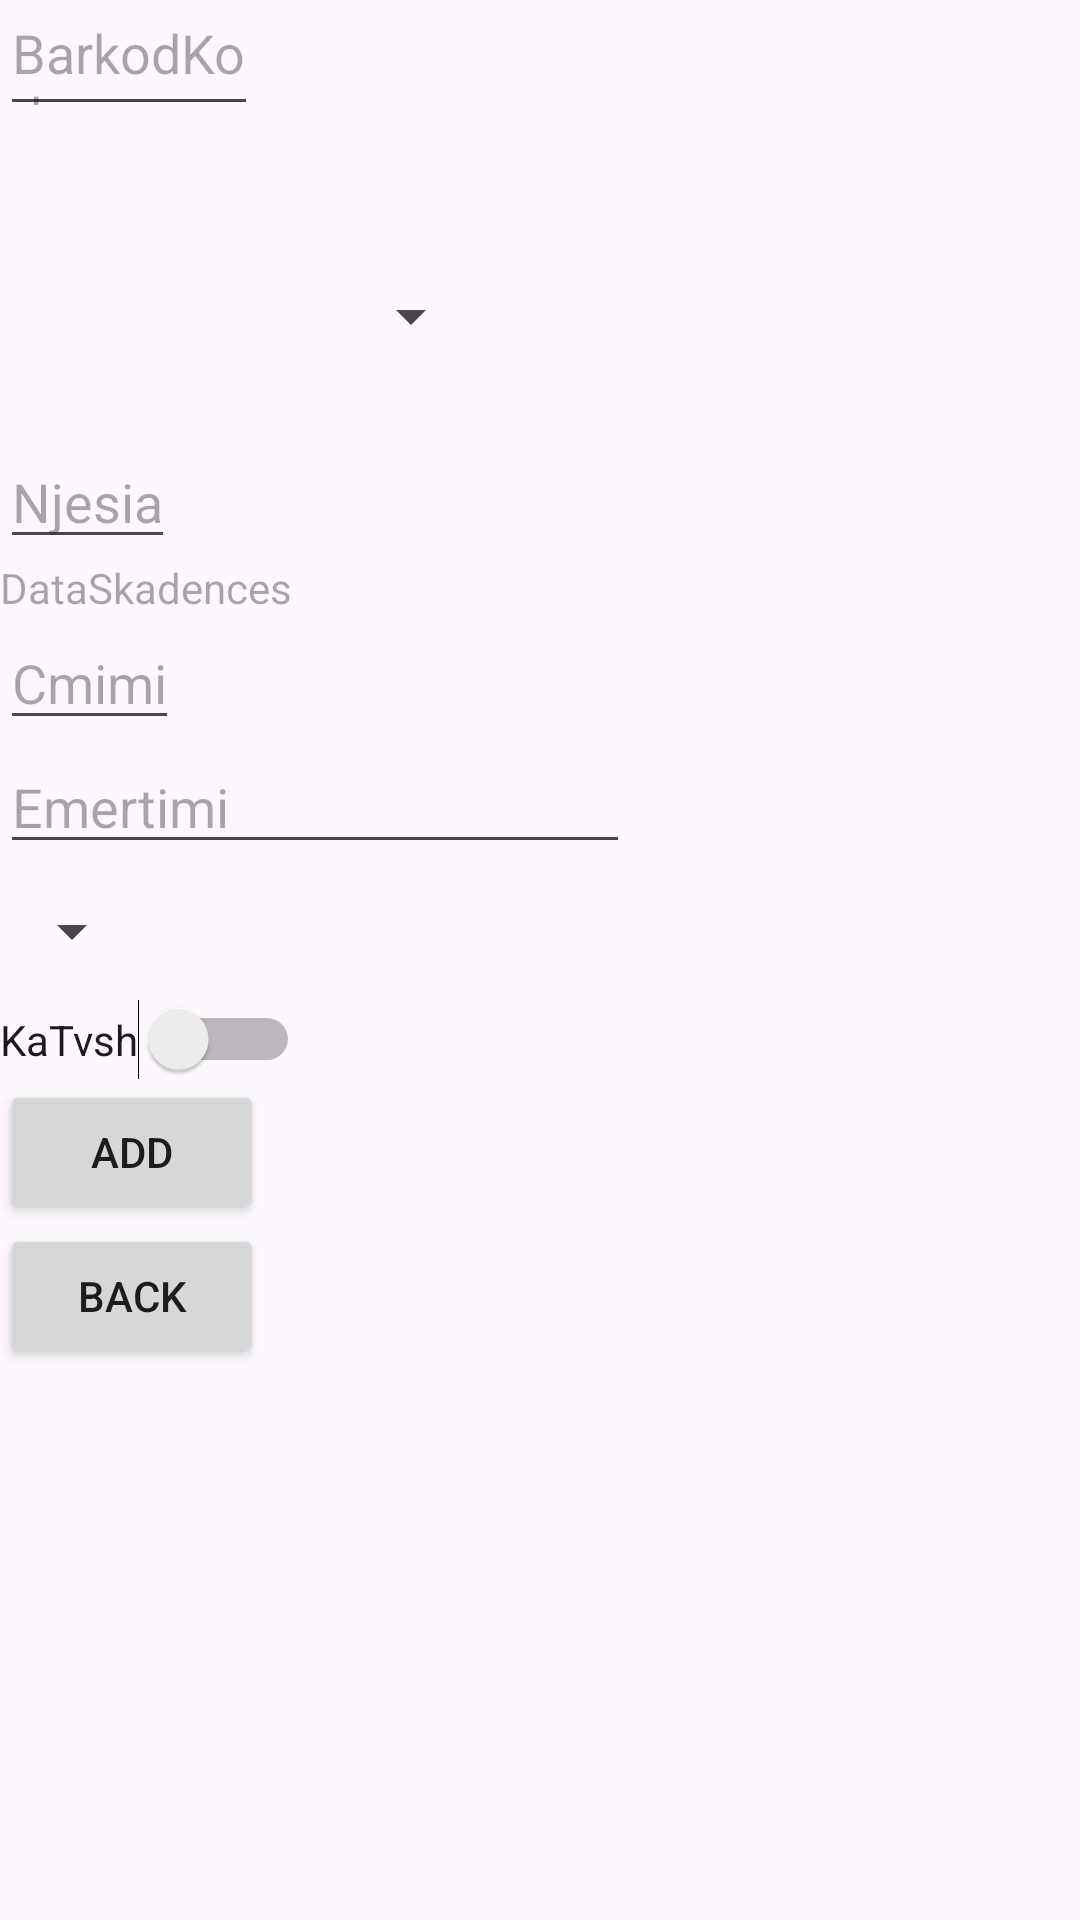

Here is an Android app screen rendered from its layout file. Give the layout XML and the strings, colors and styles it references.
<!-- AndroidManifest.xml: application theme Theme.ProdukteJava -->
<!-- res/layout/activity_add_activitys.xml -->
<?xml version="1.0" encoding="utf-8"?>
<androidx.constraintlayout.widget.ConstraintLayout xmlns:android="http://schemas.android.com/apk/res/android"
    xmlns:app="http://schemas.android.com/apk/res-auto"
    xmlns:tools="http://schemas.android.com/tools"
    android:layout_width="match_parent"
    android:layout_height="match_parent"
    tools:context=".AddActivitys">
    <EditText
        android:id="@+id/BarkodKod"
        android:layout_width="86dp"
        android:layout_height="42dp"
        android:layout_marginBottom="165dp"
        android:hint="BarkodKod"
        app:layout_constraintBottom_toBottomOf="parent"
        app:layout_constraintTop_toTopOf="parent"
        app:layout_constraintVertical_bias="0.0"
        tools:layout_editor_absoluteX="171dp" />

    <Spinner
        android:id="@+id/Tipi"
        android:layout_width="161dp"
        android:layout_height="79dp"
        android:layout_below="@+id/BarkodKod"
        android:layout_marginTop="24dp"
        android:hint="Tipi"
        app:layout_constraintTop_toBottomOf="@+id/BarkodKod"
        tools:layout_editor_absoluteX="204dp" />

    <EditText
        android:id="@+id/Njesia"
        android:layout_width="wrap_content"
        android:layout_height="wrap_content"

        android:layout_below="@+id/Tipi"
        android:hint="Njesia"
        app:layout_constraintTop_toBottomOf="@+id/Tipi"
        tools:layout_editor_absoluteX="128dp" />

    <TextView
        android:id="@+id/DataSkadences"
        android:layout_width="wrap_content"
        android:layout_height="wrap_content"
        android:layout_below="@+id/Njesia"
        android:hint="DataSkadences"
        app:layout_constraintTop_toBottomOf="@+id/Njesia"
        tools:layout_editor_absoluteX="79dp" />

    <EditText
        android:id="@+id/Cmimi"
        android:layout_width="wrap_content"
        android:layout_height="wrap_content"
        android:layout_below="@+id/DataSkadences"
        android:hint="Cmimi"
        android:inputType="number"
        app:layout_constraintTop_toBottomOf="@+id/DataSkadences"
        tools:layout_editor_absoluteX="150dp" />

    <EditText
        android:id="@+id/Emertimi"
        android:layout_width="wrap_content"
        android:layout_height="wrap_content"
        android:layout_below="@+id/Cmimi"
        android:ems="10"
        android:hint="Emertimi"
        app:layout_constraintTop_toBottomOf="@+id/Cmimi"
        tools:layout_editor_absoluteX="57dp" />


    <Spinner
        android:id="@+id/Lloj"
        android:layout_width="wrap_content"
        android:layout_height="45dp"
        android:layout_below="@+id/Emertimi"
        android:ems="10"
        android:hint="Lloj"
        app:layout_constraintTop_toBottomOf="@+id/Emertimi"
        tools:layout_editor_absoluteX="185dp"  />

    <Switch
        android:id="@+id/KaTvsh"
        android:layout_width="wrap_content"
        android:layout_height="wrap_content"
        android:layout_below="@+id/Lloj"
        android:text="KaTvsh"
        app:layout_constraintTop_toBottomOf="@+id/Lloj"
        tools:layout_editor_absoluteX="150dp" />

    <Button
        android:id="@+id/button"
        android:layout_width="wrap_content"
        android:layout_height="wrap_content"
        android:layout_below="@+id/KaTvsh"
        android:text="add"
        app:layout_constraintTop_toBottomOf="@+id/KaTvsh"
        tools:layout_editor_absoluteX="128dp"

        />
    <Button
        android:id="@+id/back"
        android:layout_width="wrap_content"
        android:layout_height="wrap_content"
        android:layout_below="@+id/button"
        android:text="back"
        app:layout_constraintTop_toBottomOf="@+id/button"
        tools:layout_editor_absoluteX="128dp"

        />
</androidx.constraintlayout.widget.ConstraintLayout>
<!-- resources referenced by this layout -->
<resources>
  <style name="Theme.ProdukteJava" parent="Base.Theme.ProdukteJava" />
  <style name="Base.Theme.ProdukteJava" parent="Theme.Material3.DayNight.NoActionBar">
          
          
      </style>
</resources>
